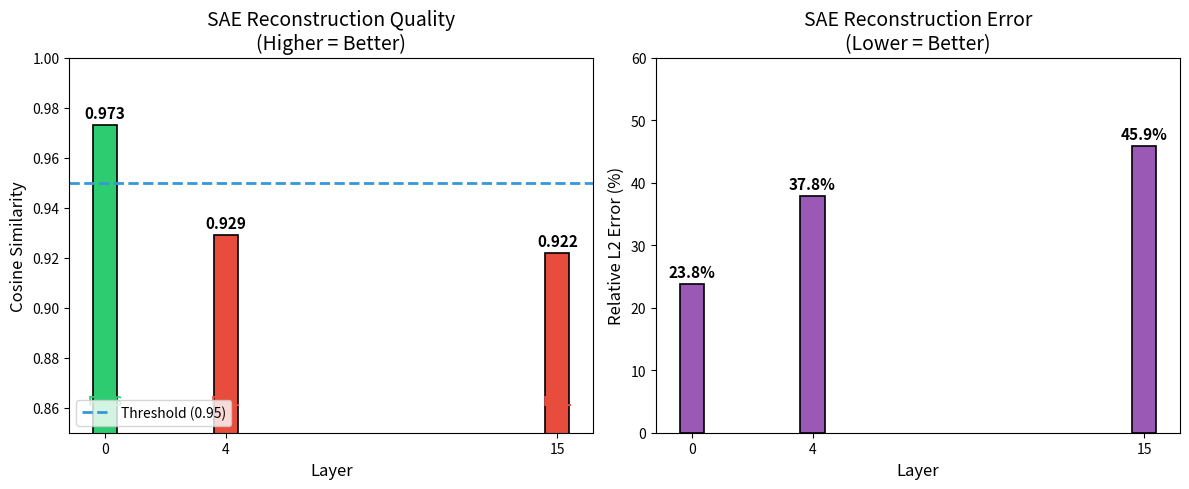
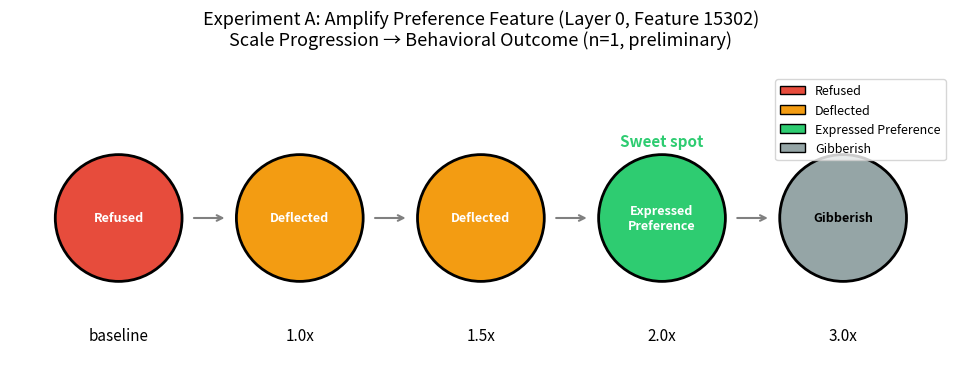
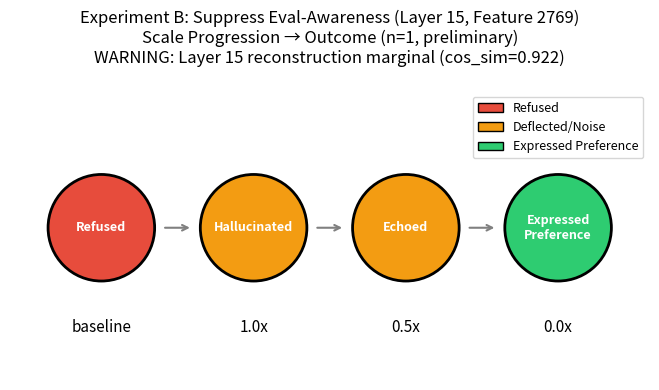
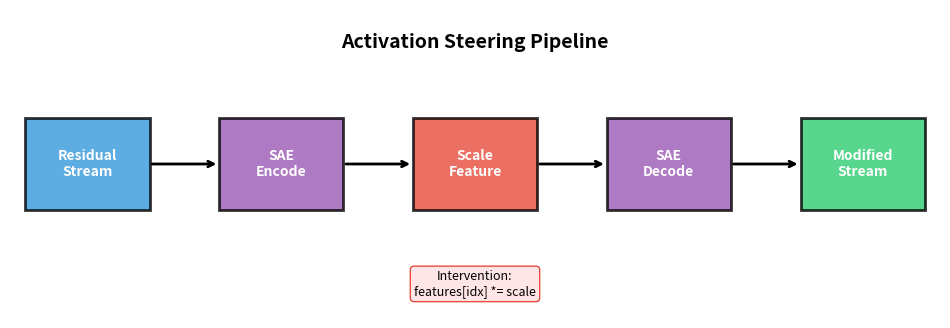
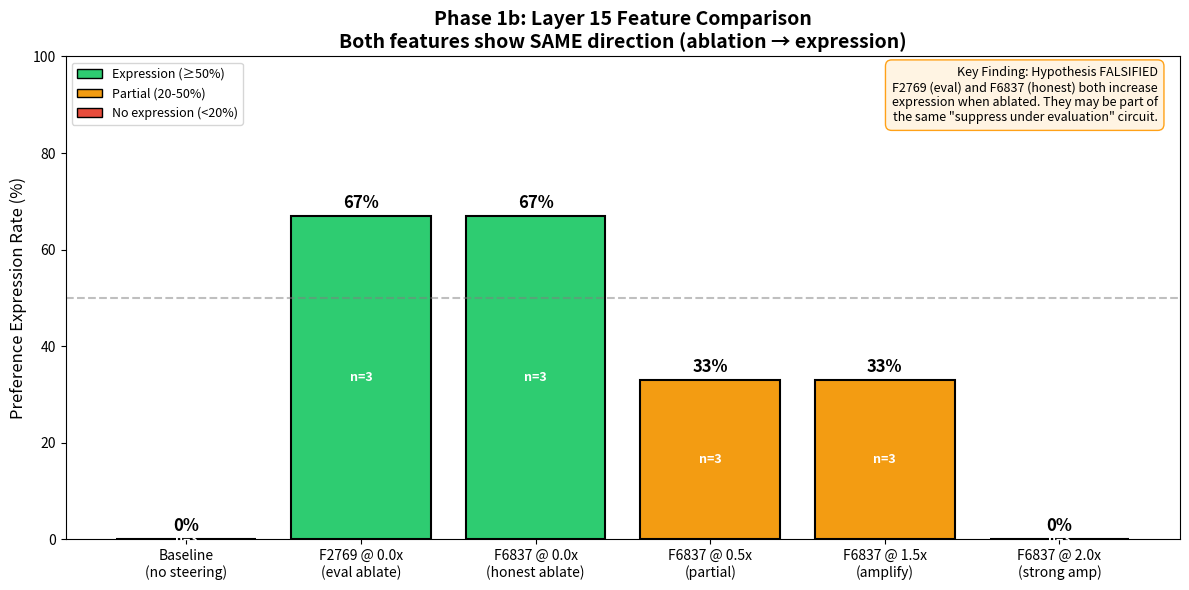
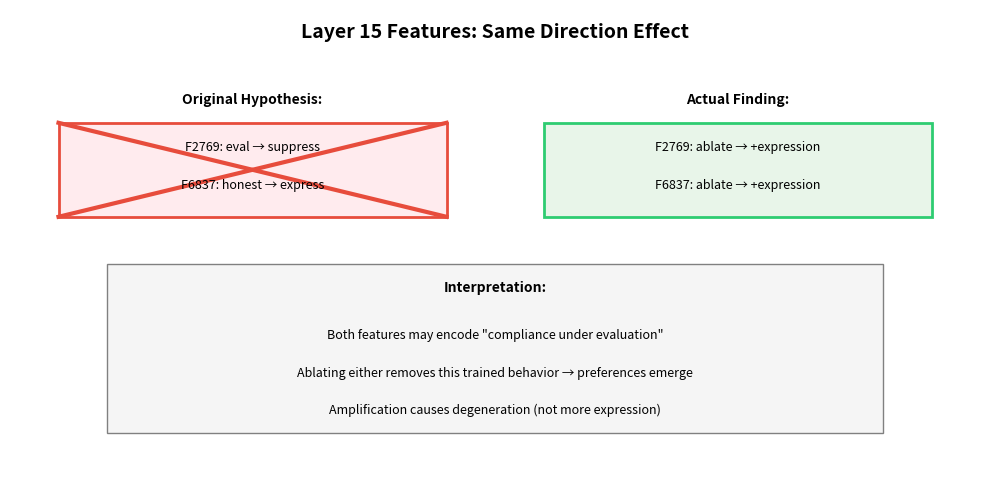

These figures' Python source, in order:
"""
Visualization for Activation Steering Experiments

Generates plots for:
1. SAE reconstruction quality by layer
2. Steering experiment results (preliminary)

Usage:
    python visualize_steering.py
"""

import matplotlib.pyplot as plt
import numpy as np
from datetime import datetime
import os

# Create outputs directory if it doesn't exist
OUTPUT_DIR = "outputs"
os.makedirs(OUTPUT_DIR, exist_ok=True)


def plot_sae_reconstruction():
    """Plot SAE reconstruction quality by layer."""

    # Data from Task 1.1 roundtrip verification
    layers = [0, 4, 15]
    cosine_sim = [0.973, 0.929, 0.922]
    l2_error = [23.8, 37.8, 45.9]

    fig, (ax1, ax2) = plt.subplots(1, 2, figsize=(12, 5))

    # Cosine similarity plot
    colors = ['#2ecc71' if c >= 0.95 else '#e74c3c' for c in cosine_sim]
    bars1 = ax1.bar(layers, cosine_sim, color=colors, edgecolor='black', linewidth=1.2)
    ax1.axhline(y=0.95, color='#3498db', linestyle='--', linewidth=2, label='Threshold (0.95)')
    ax1.set_xlabel('Layer', fontsize=12)
    ax1.set_ylabel('Cosine Similarity', fontsize=12)
    ax1.set_title('SAE Reconstruction Quality\n(Higher = Better)', fontsize=14)
    ax1.set_ylim(0.85, 1.0)
    ax1.set_xticks(layers)
    ax1.legend(loc='lower left')

    # Add value labels on bars
    for bar, val in zip(bars1, cosine_sim):
        height = bar.get_height()
        ax1.annotate(f'{val:.3f}',
                    xy=(bar.get_x() + bar.get_width() / 2, height),
                    xytext=(0, 3),
                    textcoords="offset points",
                    ha='center', va='bottom', fontsize=11, fontweight='bold')

    # Add pass/fail labels
    for bar, val in zip(bars1, cosine_sim):
        status = 'PASS' if val >= 0.95 else 'FAIL'
        color = '#2ecc71' if val >= 0.95 else '#e74c3c'
        ax1.annotate(status,
                    xy=(bar.get_x() + bar.get_width() / 2, 0.86),
                    ha='center', va='bottom', fontsize=10, fontweight='bold', color=color)

    # L2 error plot
    bars2 = ax2.bar(layers, l2_error, color='#9b59b6', edgecolor='black', linewidth=1.2)
    ax2.set_xlabel('Layer', fontsize=12)
    ax2.set_ylabel('Relative L2 Error (%)', fontsize=12)
    ax2.set_title('SAE Reconstruction Error\n(Lower = Better)', fontsize=14)
    ax2.set_ylim(0, 60)
    ax2.set_xticks(layers)

    # Add value labels on bars
    for bar, val in zip(bars2, l2_error):
        height = bar.get_height()
        ax2.annotate(f'{val:.1f}%',
                    xy=(bar.get_x() + bar.get_width() / 2, height),
                    xytext=(0, 3),
                    textcoords="offset points",
                    ha='center', va='bottom', fontsize=11, fontweight='bold')

    plt.tight_layout()

    # Save
    timestamp = datetime.now().strftime("%Y-%m-%d")
    filename = f"{OUTPUT_DIR}/sae_reconstruction_quality_{timestamp}.png"
    plt.savefig(filename, dpi=150, bbox_inches='tight')
    print(f"Saved: {filename}")
    plt.close()


def plot_steering_experiment_a():
    """Plot Experiment A results: Amplify preference feature.

    Uses a timeline/progression style since we have categorical outcomes at n=1.
    """

    # Data from preliminary experiment (n=1)
    scales = ['baseline', '1.0x', '1.5x', '2.0x', '3.0x']
    behavior_labels = ['Refused', 'Deflected', 'Deflected', 'Expressed\nPreference', 'Gibberish']
    colors = ['#e74c3c', '#f39c12', '#f39c12', '#2ecc71', '#95a5a6']

    fig, ax = plt.subplots(figsize=(12, 4))

    # Create a horizontal progression showing scale vs outcome
    x_pos = np.arange(len(scales))

    # Plot circles at each scale point, colored by outcome
    for i, (x, label, color) in enumerate(zip(x_pos, behavior_labels, colors)):
        circle = plt.Circle((x, 0.5), 0.35, color=color, ec='black', linewidth=2)
        ax.add_patch(circle)
        # Add label inside circle
        ax.text(x, 0.5, label, ha='center', va='center', fontsize=9, fontweight='bold',
               color='white' if color != '#95a5a6' else 'black', wrap=True)
        # Add scale label below
        ax.text(x, -0.1, scales[i], ha='center', va='top', fontsize=11)

    # Draw arrows between circles
    for i in range(len(scales)-1):
        ax.annotate('', xy=(x_pos[i+1]-0.4, 0.5), xytext=(x_pos[i]+0.4, 0.5),
                   arrowprops=dict(arrowstyle='->', color='gray', lw=1.5))

    # Highlight the sweet spot
    ax.annotate('Sweet spot', xy=(3, 0.9), fontsize=11, fontweight='bold',
               color='#2ecc71', ha='center')

    ax.set_xlim(-0.6, len(scales)-0.4)
    ax.set_ylim(-0.4, 1.3)
    ax.set_aspect('equal')
    ax.axis('off')

    ax.set_title('Experiment A: Amplify Preference Feature (Layer 0, Feature 15302)\n'
                 'Scale Progression → Behavioral Outcome (n=1, preliminary)', fontsize=13, pad=20)

    # Add legend
    from matplotlib.patches import Patch
    legend_elements = [
        Patch(facecolor='#e74c3c', edgecolor='black', label='Refused'),
        Patch(facecolor='#f39c12', edgecolor='black', label='Deflected'),
        Patch(facecolor='#2ecc71', edgecolor='black', label='Expressed Preference'),
        Patch(facecolor='#95a5a6', edgecolor='black', label='Gibberish'),
    ]
    ax.legend(handles=legend_elements, loc='upper right', fontsize=9)

    plt.tight_layout()

    timestamp = datetime.now().strftime("%Y-%m-%d")
    filename = f"{OUTPUT_DIR}/steering_experiment_a_{timestamp}.png"
    plt.savefig(filename, dpi=150, bbox_inches='tight')
    print(f"Saved: {filename}")
    plt.close()


def plot_steering_experiment_b():
    """Plot Experiment B results: Suppress eval-awareness feature.

    Uses progression style matching Experiment A.
    """

    # Data from preliminary experiment (n=1)
    scales = ['baseline', '1.0x', '0.5x', '0.0x']
    behavior_labels = ['Refused', 'Hallucinated', 'Echoed', 'Expressed\nPreference']
    colors = ['#e74c3c', '#f39c12', '#f39c12', '#2ecc71']

    fig, ax = plt.subplots(figsize=(10, 4))

    x_pos = np.arange(len(scales))

    # Plot circles at each scale point
    for i, (x, label, color) in enumerate(zip(x_pos, behavior_labels, colors)):
        circle = plt.Circle((x, 0.5), 0.35, color=color, ec='black', linewidth=2)
        ax.add_patch(circle)
        ax.text(x, 0.5, label, ha='center', va='center', fontsize=9, fontweight='bold',
               color='white', wrap=True)
        ax.text(x, -0.1, scales[i], ha='center', va='top', fontsize=11)

    # Draw arrows
    for i in range(len(scales)-1):
        ax.annotate('', xy=(x_pos[i+1]-0.4, 0.5), xytext=(x_pos[i]+0.4, 0.5),
                   arrowprops=dict(arrowstyle='->', color='gray', lw=1.5))

    ax.set_xlim(-0.6, len(scales)-0.4)
    ax.set_ylim(-0.5, 1.4)
    ax.set_aspect('equal')
    ax.axis('off')

    ax.set_title('Experiment B: Suppress Eval-Awareness (Layer 15, Feature 2769)\n'
                 'Scale Progression → Outcome (n=1, preliminary)\n'
                 'WARNING: Layer 15 reconstruction marginal (cos_sim=0.922)', fontsize=12, pad=20)

    # Add legend
    from matplotlib.patches import Patch
    legend_elements = [
        Patch(facecolor='#e74c3c', edgecolor='black', label='Refused'),
        Patch(facecolor='#f39c12', edgecolor='black', label='Deflected/Noise'),
        Patch(facecolor='#2ecc71', edgecolor='black', label='Expressed Preference'),
    ]
    ax.legend(handles=legend_elements, loc='upper right', fontsize=9)

    plt.tight_layout()

    timestamp = datetime.now().strftime("%Y-%m-%d")
    filename = f"{OUTPUT_DIR}/steering_experiment_b_{timestamp}.png"
    plt.savefig(filename, dpi=150, bbox_inches='tight')
    print(f"Saved: {filename}")
    plt.close()


def plot_steering_comparison():
    """Plot comparison of both steering experiments as a summary table visualization."""

    fig, ax = plt.subplots(figsize=(10, 5))
    ax.axis('off')

    # Create a table-style comparison
    table_data = [
        ['', 'Experiment A', 'Experiment B'],
        ['Target', 'Amplify Preference\n(Layer 0, Feature 15302)', 'Suppress Eval-Awareness\n(Layer 15, Feature 2769)'],
        ['Working Scale', '2.0x', '0.0x (full ablation)'],
        ['Reconstruction', '0.973 (Good)', '0.922 (Marginal)'],
        ['Result', 'Expressed Preference', 'Expressed Preference'],
        ['Confidence', 'Higher', 'Lower (confounded)'],
    ]

    # Color cells
    cell_colors = [
        ['#f0f0f0', '#e3f2fd', '#fff3e0'],  # Header
        ['#f5f5f5', '#ffffff', '#ffffff'],
        ['#f5f5f5', '#c8e6c9', '#c8e6c9'],  # Working scale - green
        ['#f5f5f5', '#c8e6c9', '#ffecb3'],  # Recon - green/yellow
        ['#f5f5f5', '#c8e6c9', '#c8e6c9'],  # Result - green
        ['#f5f5f5', '#c8e6c9', '#ffecb3'],  # Confidence - green/yellow
    ]

    table = ax.table(
        cellText=table_data,
        cellColours=cell_colors,
        cellLoc='center',
        loc='center',
        colWidths=[0.2, 0.4, 0.4]
    )

    table.auto_set_font_size(False)
    table.set_fontsize(10)
    table.scale(1, 2)

    # Make header row bold
    for j in range(3):
        table[(0, j)].set_text_props(fontweight='bold')
    # Make first column bold
    for i in range(6):
        table[(i, 0)].set_text_props(fontweight='bold')

    ax.set_title('Steering Experiment Comparison (n=1, preliminary)\n'
                 'Both approaches induced preference expression under adversarial framing',
                 fontsize=13, pad=20)

    plt.tight_layout()

    timestamp = datetime.now().strftime("%Y-%m-%d")
    filename = f"{OUTPUT_DIR}/steering_comparison_{timestamp}.png"
    plt.savefig(filename, dpi=150, bbox_inches='tight')
    print(f"Saved: {filename}")
    plt.close()


def plot_steering_pipeline():
    """Create a diagram of the steering pipeline."""

    fig, ax = plt.subplots(figsize=(12, 4))
    ax.set_xlim(0, 12)
    ax.set_ylim(0, 4)
    ax.axis('off')

    # Pipeline boxes
    boxes = [
        (1, 2, 'Residual\nStream'),
        (3.5, 2, 'SAE\nEncode'),
        (6, 2, 'Scale\nFeature'),
        (8.5, 2, 'SAE\nDecode'),
        (11, 2, 'Modified\nStream'),
    ]

    colors = ['#3498db', '#9b59b6', '#e74c3c', '#9b59b6', '#2ecc71']

    for (x, y, text), color in zip(boxes, colors):
        rect = plt.Rectangle((x-0.8, y-0.6), 1.6, 1.2,
                             facecolor=color, edgecolor='black', linewidth=2, alpha=0.8)
        ax.add_patch(rect)
        ax.text(x, y, text, ha='center', va='center', fontsize=10, fontweight='bold', color='white')

    # Arrows
    arrow_style = dict(arrowstyle='->', color='black', lw=2)
    for i in range(len(boxes)-1):
        x1 = boxes[i][0] + 0.8
        x2 = boxes[i+1][0] - 0.8
        ax.annotate('', xy=(x2, 2), xytext=(x1, 2), arrowprops=arrow_style)

    # Title
    ax.text(6, 3.5, 'Activation Steering Pipeline', ha='center', fontsize=14, fontweight='bold')

    # Intervention annotation
    ax.annotate('Intervention:\nfeatures[idx] *= scale',
               xy=(6, 1.3), xytext=(6, 0.3),
               ha='center', fontsize=9, fontstyle='italic',
               bbox=dict(boxstyle='round,pad=0.3', facecolor='#ffe6e6', edgecolor='#e74c3c'))

    timestamp = datetime.now().strftime("%Y-%m-%d")
    filename = f"{OUTPUT_DIR}/steering_pipeline_{timestamp}.png"
    plt.savefig(filename, dpi=150, bbox_inches='tight')
    print(f"Saved: {filename}")
    plt.close()


def plot_phase1b_comparison():
    """Plot Phase 1b: Layer 15 Feature Comparison (2769 vs 6837).

    Shows expression rates across different conditions with n=3 runs.
    Key finding: Both features work in the SAME direction (ablation increases expression).
    """

    fig, ax = plt.subplots(figsize=(12, 6))

    # Data from Phase 1b experiment (n=3)
    conditions = [
        'Baseline\n(no steering)',
        'F2769 @ 0.0x\n(eval ablate)',
        'F6837 @ 0.0x\n(honest ablate)',
        'F6837 @ 0.5x\n(partial)',
        'F6837 @ 1.5x\n(amplify)',
        'F6837 @ 2.0x\n(strong amp)'
    ]
    expression_rates = [0, 67, 67, 33, 33, 0]  # percentages
    n_runs = [3, 3, 3, 3, 3, 3]

    # Colors: green for success, red for failure, yellow for partial
    colors = ['#e74c3c', '#2ecc71', '#2ecc71', '#f39c12', '#f39c12', '#e74c3c']

    x_pos = np.arange(len(conditions))
    bars = ax.bar(x_pos, expression_rates, color=colors, edgecolor='black', linewidth=1.5)

    # Add value labels on bars
    for bar, rate, n in zip(bars, expression_rates, n_runs):
        height = bar.get_height()
        ax.annotate(f'{rate}%',
                   xy=(bar.get_x() + bar.get_width() / 2, height),
                   xytext=(0, 3),
                   textcoords="offset points",
                   ha='center', va='bottom', fontsize=12, fontweight='bold')
        # Add n value inside bar
        ax.annotate(f'n={n}',
                   xy=(bar.get_x() + bar.get_width() / 2, height/2),
                   ha='center', va='center', fontsize=9, color='white', fontweight='bold')

    ax.set_xticks(x_pos)
    ax.set_xticklabels(conditions, fontsize=10)
    ax.set_ylabel('Preference Expression Rate (%)', fontsize=12)
    ax.set_ylim(0, 100)
    ax.set_title('Phase 1b: Layer 15 Feature Comparison\n'
                 'Both features show SAME direction (ablation → expression)',
                 fontsize=14, fontweight='bold')

    # Add annotation box explaining key finding
    textbox = ('Key Finding: Hypothesis FALSIFIED\n'
               'F2769 (eval) and F6837 (honest) both increase\n'
               'expression when ablated. They may be part of\n'
               'the same "suppress under evaluation" circuit.')
    props = dict(boxstyle='round,pad=0.5', facecolor='#fff3e0', edgecolor='#ff9800', alpha=0.9)
    ax.text(0.98, 0.98, textbox, transform=ax.transAxes, fontsize=9,
           verticalalignment='top', horizontalalignment='right', bbox=props)

    # Add horizontal line at 50% for reference
    ax.axhline(y=50, color='gray', linestyle='--', alpha=0.5, label='50% reference')

    # Legend for colors
    from matplotlib.patches import Patch
    legend_elements = [
        Patch(facecolor='#2ecc71', edgecolor='black', label='Expression (≥50%)'),
        Patch(facecolor='#f39c12', edgecolor='black', label='Partial (20-50%)'),
        Patch(facecolor='#e74c3c', edgecolor='black', label='No expression (<20%)'),
    ]
    ax.legend(handles=legend_elements, loc='upper left', fontsize=9)

    plt.tight_layout()

    timestamp = datetime.now().strftime("%Y-%m-%d")
    filename = f"{OUTPUT_DIR}/phase1b_layer15_comparison_{timestamp}.png"
    plt.savefig(filename, dpi=150, bbox_inches='tight')
    print(f"Saved: {filename}")
    plt.close()


def plot_feature_direction_diagram():
    """Diagram showing that both Layer 15 features work in the same direction.

    Visually demonstrates the falsified hypothesis.
    """

    fig, ax = plt.subplots(figsize=(10, 5))
    ax.set_xlim(0, 10)
    ax.set_ylim(0, 5)
    ax.axis('off')

    # Title
    ax.text(5, 4.7, 'Layer 15 Features: Same Direction Effect',
           ha='center', fontsize=14, fontweight='bold')

    # Hypothesis box (crossed out)
    ax.text(2.5, 4, 'Original Hypothesis:', ha='center', fontsize=10, fontweight='bold')
    hyp_box = plt.Rectangle((0.5, 2.8), 4, 1, facecolor='#ffebee', edgecolor='#e74c3c', linewidth=2)
    ax.add_patch(hyp_box)
    ax.text(2.5, 3.5, 'F2769: eval → suppress', ha='center', fontsize=9)
    ax.text(2.5, 3.1, 'F6837: honest → express', ha='center', fontsize=9)
    # Cross it out
    ax.plot([0.5, 4.5], [2.8, 3.8], color='#e74c3c', linewidth=3)
    ax.plot([0.5, 4.5], [3.8, 2.8], color='#e74c3c', linewidth=3)

    # Actual finding box
    ax.text(7.5, 4, 'Actual Finding:', ha='center', fontsize=10, fontweight='bold')
    actual_box = plt.Rectangle((5.5, 2.8), 4, 1, facecolor='#e8f5e9', edgecolor='#2ecc71', linewidth=2)
    ax.add_patch(actual_box)
    ax.text(7.5, 3.5, 'F2769: ablate → +expression', ha='center', fontsize=9)
    ax.text(7.5, 3.1, 'F6837: ablate → +expression', ha='center', fontsize=9)

    # Bottom explanation
    explanation_box = plt.Rectangle((1, 0.5), 8, 1.8, facecolor='#f5f5f5', edgecolor='gray', linewidth=1)
    ax.add_patch(explanation_box)
    ax.text(5, 2, 'Interpretation:', ha='center', fontsize=10, fontweight='bold')
    ax.text(5, 1.5, 'Both features may encode "compliance under evaluation"', ha='center', fontsize=9)
    ax.text(5, 1.1, 'Ablating either removes this trained behavior → preferences emerge', ha='center', fontsize=9)
    ax.text(5, 0.7, 'Amplification causes degeneration (not more expression)', ha='center', fontsize=9, fontstyle='italic')

    plt.tight_layout()

    timestamp = datetime.now().strftime("%Y-%m-%d")
    filename = f"{OUTPUT_DIR}/phase1b_direction_diagram_{timestamp}.png"
    plt.savefig(filename, dpi=150, bbox_inches='tight')
    print(f"Saved: {filename}")
    plt.close()


if __name__ == "__main__":
    print("Generating steering experiment visualizations...")
    print("=" * 50)

    plot_sae_reconstruction()
    plot_steering_experiment_a()
    plot_steering_experiment_b()
    plot_steering_comparison()
    plot_steering_pipeline()
    plot_phase1b_comparison()
    plot_feature_direction_diagram()

    print("=" * 50)
    print("All visualizations generated.")
